Run: headless pygame with SDL's dummy video driver; simulated clock (each Clock.tick advances the game by its frame time, no real sleeping); random seed 0; keys injected as events and as key.get_pressed() state; mouse plan: one left click at the window centre at the start of phase 2, then a move to the lower-right quarter at the start of phase 3.
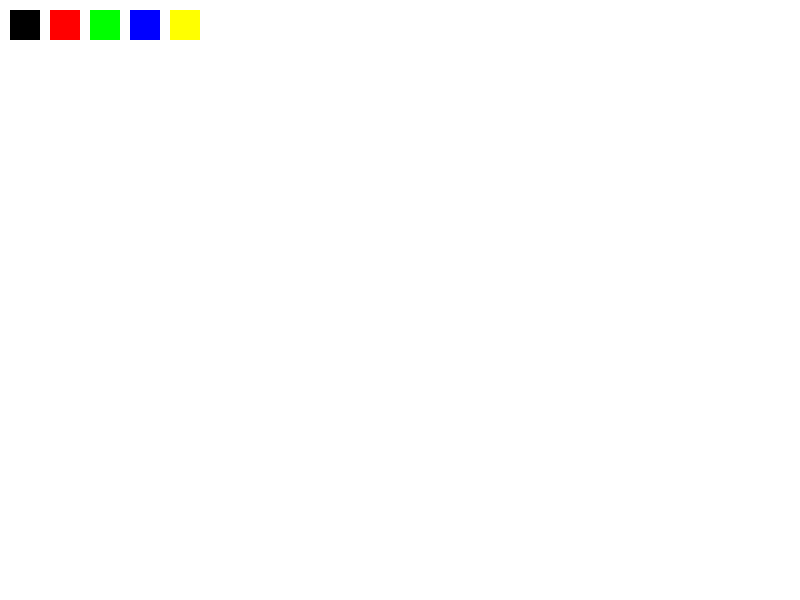
Frame 1 of 4 · flips 1–60 · no input
Frame 2 of 4 · flips 61–180 · clicked the window centre · tapped SPACE, RETURN · held RIGHT (→), D · screen unchanged from frame 1, image omitted
Frame 3 of 4 · flips 181–300 · moved the mouse to the lower-right quarter · held DOWN (↓), S · screen unchanged from frame 2, image omitted
Frame 4 of 4 · flips 301–420 · held LEFT (←), A, UP (↑), W · screen unchanged from frame 3, image omitted

The pygame program that drew these frames:

import pygame
import sys
import math

pygame.init()

WIDTH, HEIGHT = 800, 600
screen = pygame.display.set_mode((WIDTH, HEIGHT))
pygame.display.set_caption("Simple Paint")

clock = pygame.time.Clock()

# Colors
WHITE = (255, 255, 255)
BLACK = (0, 0, 0)
RED   = (255, 0, 0)
GREEN = (0, 255, 0)
BLUE  = (0, 0, 255)
YELLOW = (255, 255, 0)

colors = [BLACK, RED, GREEN, BLUE, YELLOW]

# State
current_color = BLACK
tool = "draw"   # draw, rect, circle, erase
drawing = False
start_pos = None

screen.fill(WHITE)


def draw_ui():
    """Simple color palette at top"""
    for i, color in enumerate(colors):
        pygame.draw.rect(screen, color, (10 + i * 40, 10, 30, 30))


running = True
while running:
    clock.tick(60)

    for event in pygame.event.get():
        if event.type == pygame.QUIT:
            running = False

        # Mouse down
        elif event.type == pygame.MOUSEBUTTONDOWN:
            x, y = event.pos

            # Color selection (top bar)
            if y < 50:
                for i, c in enumerate(colors):
                    if 10 + i * 40 < x < 40 + i * 40:
                        current_color = c
                        tool = "draw"
                        break
            else:
                drawing = True
                start_pos = event.pos

        # Mouse up
        elif event.type == pygame.MOUSEBUTTONUP:
            if drawing:
                end_pos = event.pos

                if tool == "rect":
                    x1, y1 = start_pos
                    x2, y2 = end_pos
                    rect = pygame.Rect(min(x1,x2), min(y1,y2),
                                       abs(x1-x2), abs(y1-y2))
                    pygame.draw.rect(screen, current_color, rect, 2)

                elif tool == "circle":
                    x1, y1 = start_pos
                    x2, y2 = end_pos
                    radius = int(math.hypot(x2 - x1, y2 - y1))
                    pygame.draw.circle(screen, current_color, start_pos, radius, 2)

            drawing = False
            start_pos = None

        # Keyboard tool switching
        elif event.type == pygame.KEYDOWN:
            if event.key == pygame.K_r:
                tool = "rect"
            elif event.key == pygame.K_c:
                tool = "circle"
            elif event.key == pygame.K_e:
                tool = "erase"
            elif event.key == pygame.K_d:
                tool = "draw"

    # Drawing while mouse held
    if drawing and pygame.mouse.get_pressed()[0]:
        x, y = pygame.mouse.get_pos()

        if tool == "draw":
            pygame.draw.circle(screen, current_color, (x, y), 3)

        elif tool == "erase":
            pygame.draw.circle(screen, WHITE, (x, y), 10)

    draw_ui()
    pygame.display.flip()

pygame.quit()
sys.exit()
